Run: headless pygame with SDL's dummy video driver; simulated clock (each Clock.tick advances the game by its frame time, no real sleeping); random seed 0; keys injected as events and as key.get_pressed() state; no mouse input.
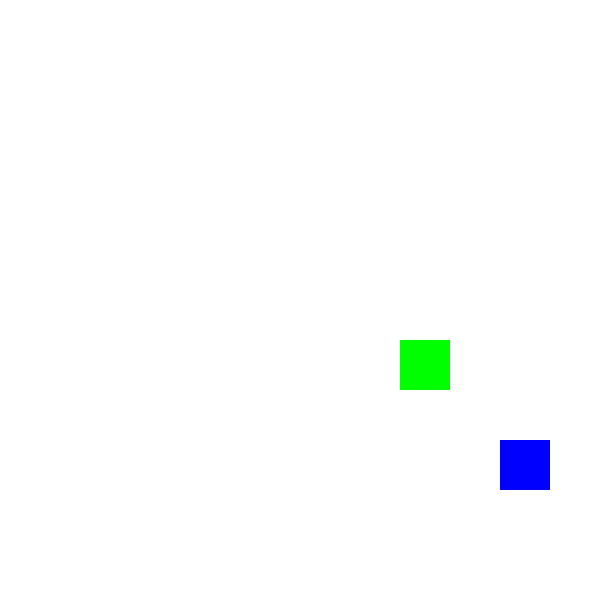
Frame 1 of 4 · flips 1–60 · no input
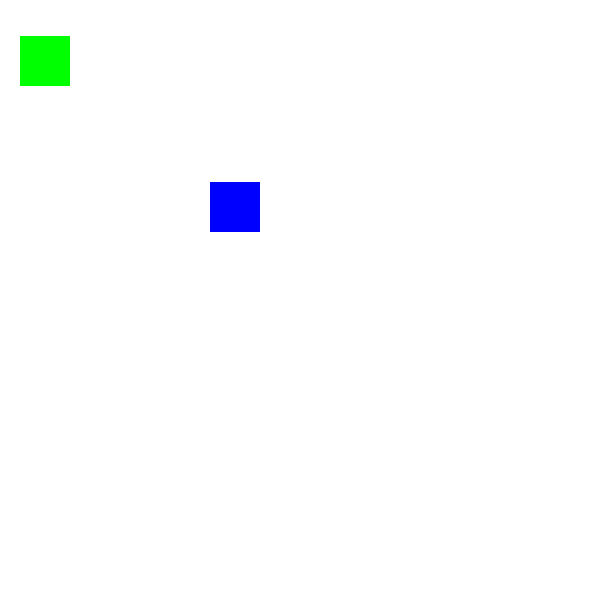
Frame 2 of 4 · flips 61–180 · tapped SPACE, RETURN · held RIGHT (→), D
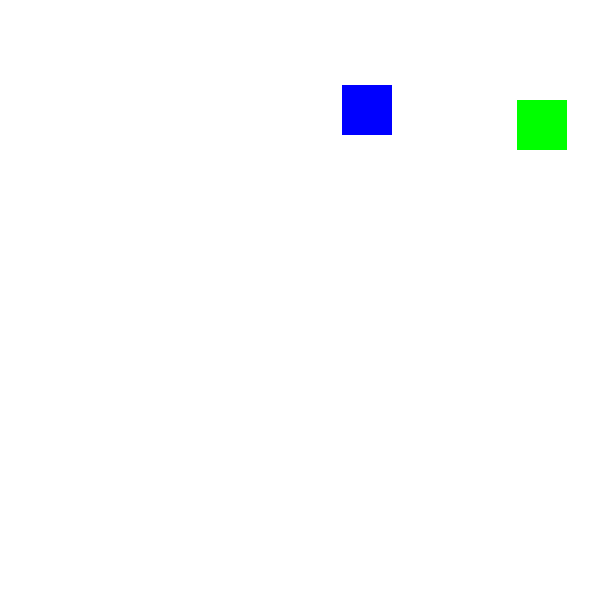
Frame 3 of 4 · flips 181–300 · held DOWN (↓), S
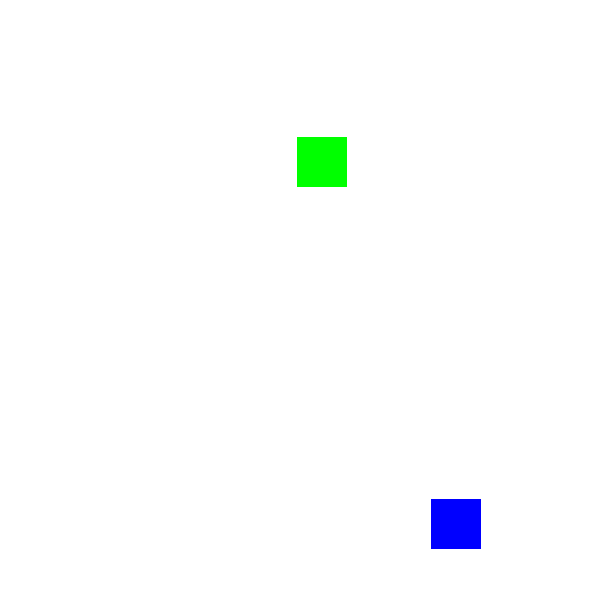
Frame 4 of 4 · flips 301–420 · held LEFT (←), A, UP (↑), W

The pygame program that drew these frames:

import pygame
from pygame.locals import *

# Import randint method random module
from random import randint

# Initiate pygame and give permission
# to use pygame's functionality
pygame.init()

# Create a display surface object
# of specific dimension
window = pygame.display.set_mode((600, 600))

# Creating a new clock object to
# track the amount of time
clock = pygame.time.Clock()

# Creating a variable for direction
# of object 1
direction_a = 1

# Creating a variable for direction
# of object 2
direction_b = 1

# Creating a new rect for first object
player_rect = Rect(100, 100, 50, 50)

# Creating a new rect for second object
player_rect2 = Rect(200, 200, 50, 50)

# Starting speed for object 1
speed_x1 = 5
speed_y1 = 4

# Starting speed for object 2
speed_x2 = 5
speed_y2 = 4

# Creating a boolean variable that
# we will use to run the while loop
run = True

# Creating an infinite loop
# to run our game
while run:

    # Setting the framerate to 60fps
    clock.tick(60)

    # Changing the direction and x,y coordinate
    # of the object if the coordinate of left
    # side is less than equal to 20 or right side coordinate
    # is greater than equal to 580
    if player_rect.left <= 20 or player_rect.right >= 580:
        direction_a *= -1
        speed_x1 = randint(0, 8)
        speed_y1 = randint(0, 8)

        # Changing the value if speed_x
        # and speed_y both are zero
        if speed_x1 == 0 and speed_y1 == 0:
            speed_x1 = randint(2, 8)
            speed_y1 = randint(2, 8)

    # Changing the direction and x,y coordinate
    # of the object if the coordinate of top
    # side is less than equal to 20 or bottom side coordinate
    # is greater than equal to 580
    if player_rect.top <= 20 or player_rect.bottom >= 580:
        direction_a *= -1
        speed_x1 = randint(0, 8)
        speed_y1 = randint(0, 8)

        # Changing the value if speed_x
        # and speed_y both are zero
        if speed_x1 == 0 and speed_y1 == 0:
            speed_x1 = randint(2, 8)
            speed_y1 = randint(2, 8)

    # Changing the direction and x,y coordinate
    # of the object2 if the coordinate of left
    # side is less than equal to 20 or right side coordinate
    # is greater than equal to 580
    if player_rect2.left <= 20 or player_rect2.right >= 580:
        direction_b *= -1
        speed_x2 = randint(0, 8)
        speed_y2 = randint(0, 8)

        # Changing the value if speed_x
        # and speed_y both are zero
        if speed_x2 == 0 and speed_y2 == 0:
            speed_x2 = randint(2, 8)
            speed_y2 = randint(2, 8)

    # Changing the direction and x,y coordinate
    # of the object2 if the coordinate of top
    # side is less than equal to 20 or bottom side coordinate
    # is greater than equal to 580
    if player_rect2.top <= 20 or player_rect2.bottom >= 580:
        direction_b *= -1
        speed_x2 = randint(0, 8)
        speed_y2 = randint(0, 8)

        # Changing the value if speed_x
        # and speed_y both are zero
        if speed_x2 == 0 and speed_y2 == 0:
            speed_x2 = randint(2, 8)
            speed_y2 = randint(2, 8)

    # Adding speed_x1 and speed_y1
    # in left and top coordinates of object
    # ad multiplying with direction_a
    player_rect.left += speed_x1 * direction_a
    player_rect.top += speed_y1 * direction_a

    # Adding speed_x2 and speed_y2
    # in left and top coordinates of object2
    # and multiplying with direction_b
    player_rect2.left += speed_x2 * direction_b
    player_rect2.top += speed_y2 * direction_b

    # Checking if player is colliding
    # with platform or not using the
    # colliderect() method.
    # It will return a boolean value
    collide = pygame.Rect.colliderect(player_rect, player_rect2)

    # If the objects are colliding
    # then changing their direction
    if collide:
        direction_a *= -1
        direction_b *= -1

    # Drawing player rect
    pygame.draw.rect(window, (0, 255, 0), player_rect)
    # Drawing player rect2
    pygame.draw.rect(window, (0, 0, 255), player_rect2)

    # Updating the display surface
    pygame.display.update()

    # Filling the window with white color
    window.fill((255, 255, 255))
